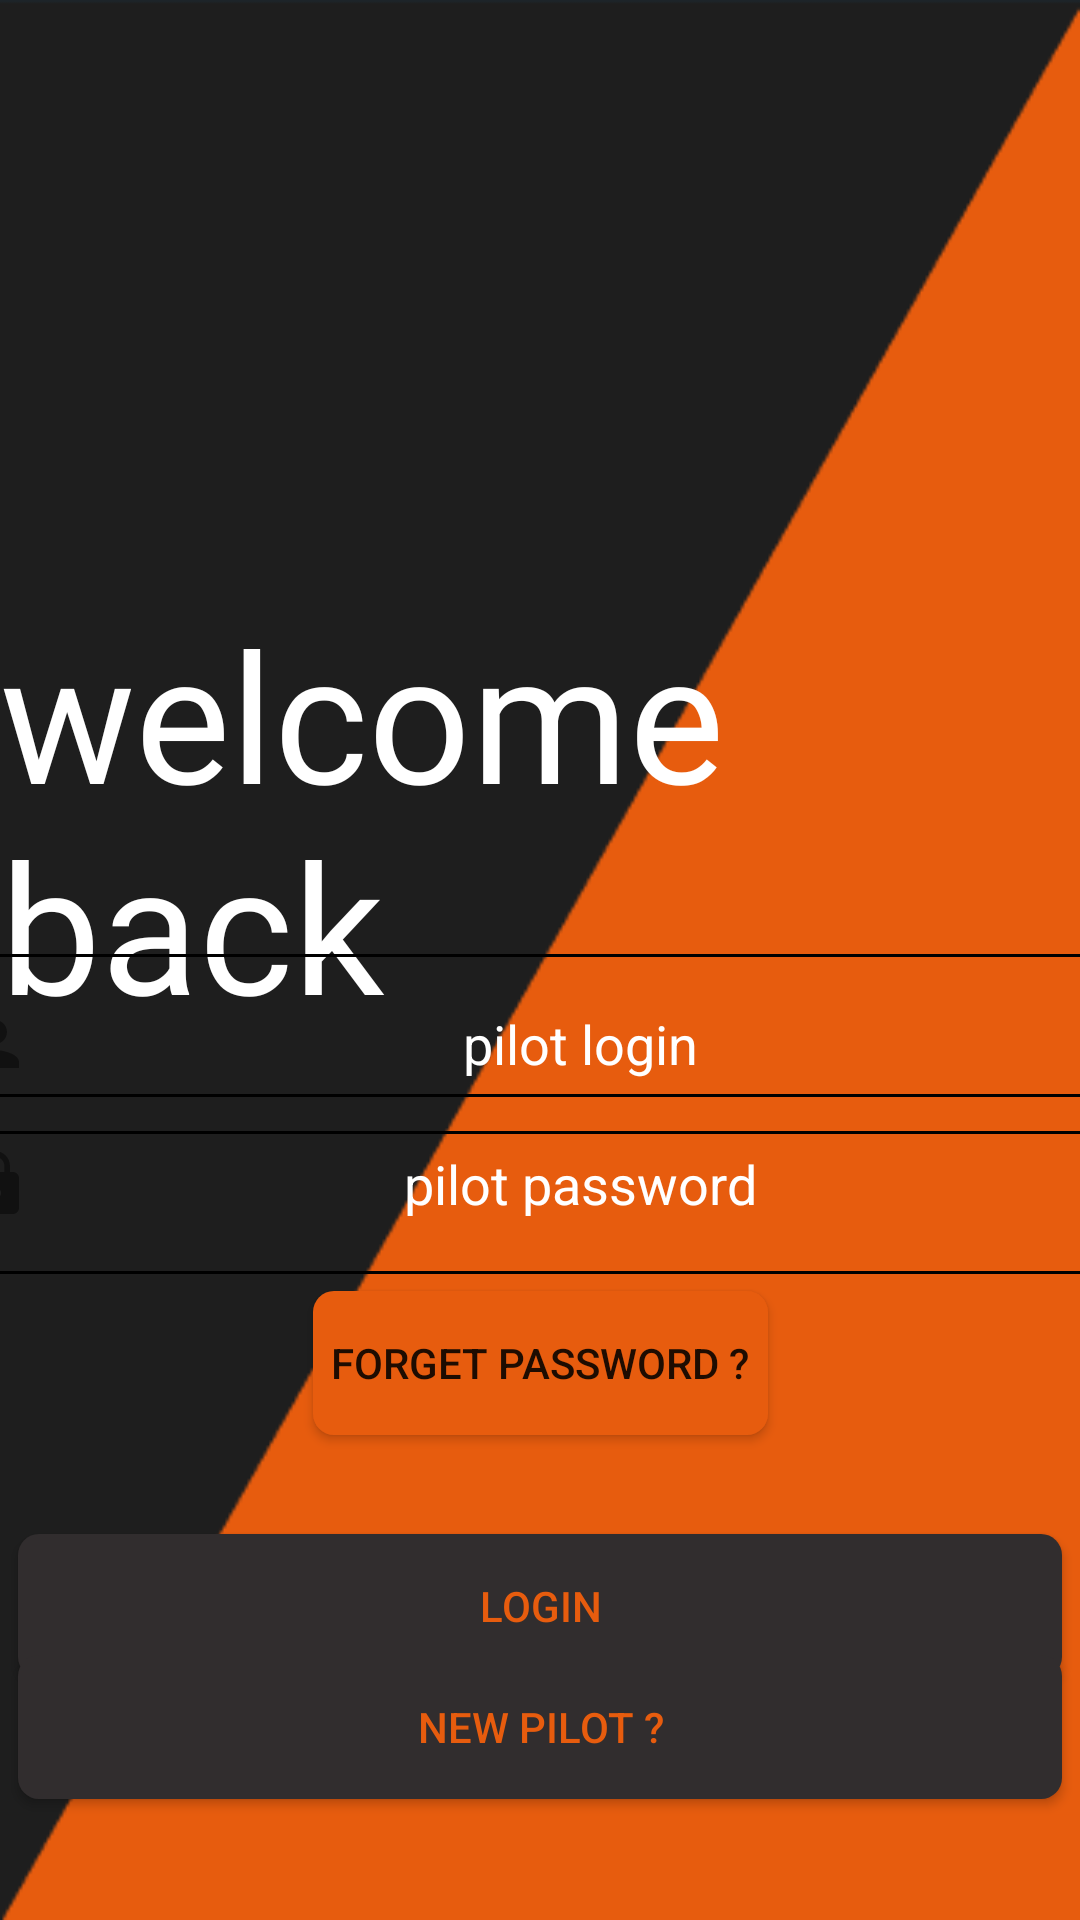

This screen was rendered from an Android layout file. Write that file and the resources it references.
<!-- AndroidManifest.xml: application theme Theme.Train_track -->
<!-- res/layout/activity_login_pilot.xml -->
<?xml version="1.0" encoding="utf-8"?>
<androidx.constraintlayout.widget.ConstraintLayout xmlns:android="http://schemas.android.com/apk/res/android"
    xmlns:app="http://schemas.android.com/apk/res-auto"
    xmlns:tools="http://schemas.android.com/tools"
    android:layout_width="match_parent"
    android:layout_height="match_parent"
    tools:context=".user_home_page"
    android:background="@drawable/x"
    tools:ignore="MissingConstraints">

    <ImageView
        android:id="@+id/train"
        android:layout_width="150dp"
        android:layout_height="150dp"
        android:layout_marginStart="28dp"
        app:layout_constraintBottom_toBottomOf="parent"
        app:layout_constraintStart_toStartOf="parent"
        app:layout_constraintTop_toTopOf="parent"
        app:layout_constraintVertical_bias="0.063"
        app:srcCompat="@drawable/train" />


    <TextView
        android:id="@+id/textView4"
        android:layout_width="wrap_content"
        android:layout_height="wrap_content"
        android:fontFamily="@font/black_han_sans"
        android:text="welcome back "
        android:textColor="@color/white"
        android:textSize="60sp"
        app:layout_constraintBottom_toBottomOf="parent"
        app:layout_constraintEnd_toEndOf="parent"
        app:layout_constraintHorizontal_bias="0.186"
        app:layout_constraintStart_toStartOf="parent"
        app:layout_constraintTop_toTopOf="parent"
        app:layout_constraintVertical_bias="0.404"/>

    <EditText
        android:id="@+id/login"
        android:layout_width="390dp"
        android:layout_height="60dp"
        android:background="@drawable/edit_text"
        android:drawableLeft="@drawable/baseline_person_24"
        android:gravity="center"
        android:hint="pilot login"
        android:textColorHint="@color/white"
        android:textColor="@color/white"
        app:layout_constraintBottom_toBottomOf="parent"
        app:layout_constraintEnd_toEndOf="parent"
        app:layout_constraintHorizontal_bias="0.476"
        app:layout_constraintStart_toStartOf="parent"
        app:layout_constraintTop_toTopOf="parent"
        app:layout_constraintVertical_bias="0.548"
        />

    <EditText
        android:id="@+id/pass"
        android:layout_width="390dp"
        android:layout_height="60dp"
        android:background="@drawable/edit_text"
        android:drawableLeft="@drawable/baseline_lock_24"
        android:gravity="center"
        android:hint="pilot password"
        android:textColorHint="@color/white"
        android:textColor="@color/white"
        app:layout_constraintBottom_toBottomOf="parent"
        app:layout_constraintEnd_toEndOf="parent"
        app:layout_constraintHorizontal_bias="0.476"
        app:layout_constraintStart_toStartOf="parent"
        app:layout_constraintTop_toTopOf="parent"
        app:layout_constraintVertical_bias="0.629" />

    <Button
        android:id="@+id/rod"
        android:layout_width="match_parent"
        android:layout_height="wrap_content"
        android:layout_margin="6dp"
        android:background="@drawable/btn"
        android:text="login"
        android:textColor="@color/orange"
        app:layout_constraintBottom_toBottomOf="parent"
        app:layout_constraintEnd_toEndOf="parent"
        app:layout_constraintHorizontal_bias="0.083"
        app:layout_constraintStart_toStartOf="parent"
        app:layout_constraintTop_toTopOf="parent"
        app:layout_constraintVertical_bias="0.871" />

    <Button
        android:id="@+id/reg"
        android:layout_width="match_parent"
        android:layout_height="wrap_content"
        android:layout_margin="6dp"
        android:layout_marginTop="60dp"
        android:background="@drawable/btn"
        android:text="new pilot ?"
        android:textColor="@color/orange"
        app:layout_constraintBottom_toBottomOf="parent"
        app:layout_constraintEnd_toEndOf="parent"
        app:layout_constraintHorizontal_bias="0.0"
        app:layout_constraintStart_toStartOf="parent"
        app:layout_constraintTop_toTopOf="@+id/rod" />

    <Button
        android:layout_width="wrap_content"
        android:layout_height="wrap_content"
        android:background="@drawable/btn_g"
        android:paddingBottom="15dp"
        android:text="forget password ?"
        android:padding="6dp"
        app:layout_constraintBottom_toBottomOf="parent"
        app:layout_constraintEnd_toEndOf="parent"
        app:layout_constraintStart_toStartOf="parent"
        app:layout_constraintTop_toTopOf="parent"
        app:layout_constraintVertical_bias="0.727" />


</androidx.constraintlayout.widget.ConstraintLayout>
<!-- resources referenced by this layout -->
<resources>
  <color name="orange">#E75C0E</color>
  <color name="white">#FFFFFFFF</color>
  <!-- drawable baseline_lock_24 (drawable) -->
  <vector android:alpha="0.44" android:height="24dp"
      android:tint="#000000" android:viewportHeight="24"
      android:viewportWidth="24" android:width="24dp" xmlns:android="http://schemas.android.com/apk/res/android">
      <path android:fillColor="@android:color/white" android:pathData="M18,8h-1L17,6c0,-2.76 -2.24,-5 -5,-5S7,3.24 7,6v2L6,8c-1.1,0 -2,0.9 -2,2v10c0,1.1 0.9,2 2,2h12c1.1,0 2,-0.9 2,-2L20,10c0,-1.1 -0.9,-2 -2,-2zM12,17c-1.1,0 -2,-0.9 -2,-2s0.9,-2 2,-2 2,0.9 2,2 -0.9,2 -2,2zM15.1,8L8.9,8L8.9,6c0,-1.71 1.39,-3.1 3.1,-3.1 1.71,0 3.1,1.39 3.1,3.1v2z"/>
  </vector>
  <!-- drawable baseline_person_24 (drawable) -->
  <vector android:alpha="0.44" android:height="24dp"
      android:tint="#000000" android:viewportHeight="24"
      android:viewportWidth="24" android:width="24dp" xmlns:android="http://schemas.android.com/apk/res/android">
      <path android:fillColor="@android:color/white" android:pathData="M12,12c2.21,0 4,-1.79 4,-4s-1.79,-4 -4,-4 -4,1.79 -4,4 1.79,4 4,4zM12,14c-2.67,0 -8,1.34 -8,4v2h16v-2c0,-2.66 -5.33,-4 -8,-4z"/>
  </vector>
  <!-- drawable btn (drawable) -->
  <?xml version="1.0" encoding="utf-8"?>
  <shape android:shape="rectangle"
      xmlns:android="http://schemas.android.com/apk/res/android"
      >
      <solid android:color="#312D2E"></solid>
      <corners android:radius="7dp"></corners>
  
  
  </shape>
  <!-- drawable btn_g (drawable) -->
  <?xml version="1.0" encoding="utf-8"?>
  <shape android:shape="rectangle"
      xmlns:android="http://schemas.android.com/apk/res/android"
      >
      <solid android:color="@color/orange"></solid>
      <stroke android:color="@color/black"
          ></stroke>
      <corners android:radius="7dp"></corners>
  
  
  </shape>
  <!-- drawable edit_text (drawable) -->
  <?xml version="1.0" encoding="utf-8"?>
  <shape xmlns:android="http://schemas.android.com/apk/res/android">
      <stroke android:width="1dp" android:color="@color/black"></stroke>
      <corners android:radius="7dp"></corners>
  </shape>
  <!-- drawable x: png bitmap (drawable, 5947 bytes) -->
  <style name="Theme.Train_track" parent="Base.Theme.Train_track" />
  <color name="black">#FF000000</color>
  <style name="Base.Theme.Train_track" parent="Theme.AppCompat.Light.NoActionBar">
          <item name="android:windowTranslucentStatus">
              false
          </item>
          <item name="android:statusBarColor">
              @android:color/transparent
          </item>
  
          
          
      </style>
</resources>
